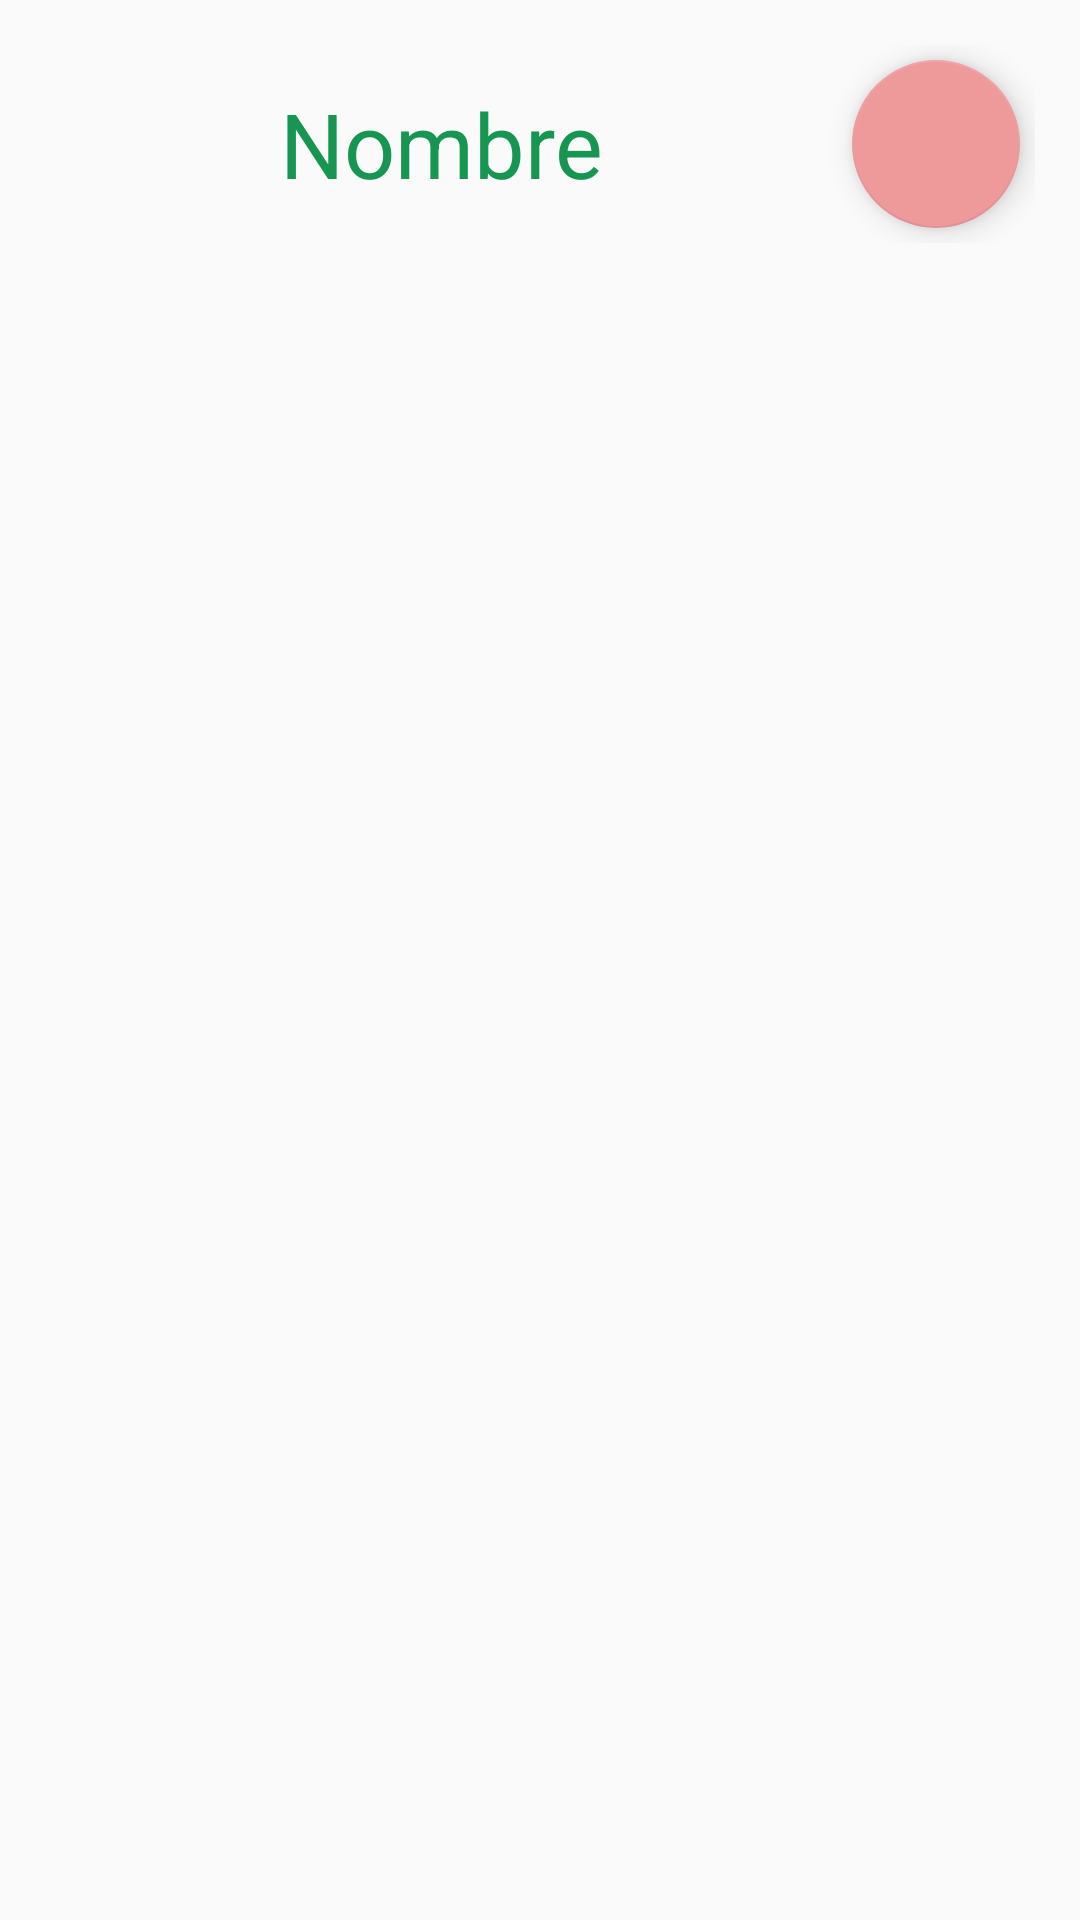

This screen was rendered from an Android layout file. Write that file and the resources it references.
<!-- AndroidManifest.xml: application theme AppTheme -->
<!-- res/layout/recb.xml -->
<LinearLayout
       xmlns:android="http://schemas.android.com/apk/res/android"
       xmlns:tools="http://schemas.android.com/tools"
           android:layout_width="match_parent"
            android:layout_height="wrap_content"
            android:orientation="vertical">
       <include layout="@layout/tab2" />


                <android.support.v7.widget.RecyclerView
                    xmlns:android="http://schemas.android.com/apk/res/android"
                    android:id="@+id/reciclador"
                    android:layout_width="match_parent"
                    android:layout_height="match_parent"
                    android:padding="3dp"
                    android:scrollbars="vertical">
    </android.support.v7.widget.RecyclerView>

        </LinearLayout>
<!-- res/layout/tab2.xml (included above) -->
<?xml version="1.0" encoding="utf-8"?>
<android.support.v7.widget.LinearLayoutCompat
    xmlns:android="http://schemas.android.com/apk/res/android"
    xmlns:app="http://schemas.android.com/apk/res-auto"
    xmlns:tools="http://schemas.android.com/tools"
    android:layout_width="match_parent"
    android:layout_height="wrap_content"
    android:layout_margin="15dp"
    android:focusable="true"
    android:focusableInTouchMode="true">



        <EditText
            android:id="@+id/busc"
            style="@style/et"
            android:layout_width="wrap_content"
            android:layout_height="wrap_content"
            android:layout_gravity="center"
            android:ellipsize="start"
            android:gravity="center"
            android:hint="Nombre"
            android:inputType="text"
            android:textSize="30sp"
            android:layout_weight="20"
            android:enabled="false"/>


        <android.support.design.widget.FloatingActionButton
            android:id="@+id/re"
            android:layout_width="wrap_content"
            android:layout_height="wrap_content"
            android:layout_margin="5dp"
            app:backgroundTint="#ef9a9a"
            android:src="@drawable/ic_refresh_black_24dp" />


</android.support.v7.widget.LinearLayoutCompat>
<!-- resources referenced by this layout -->
<resources>
  <style name="et" parent="@android:style/TextAppearance">
          <item name="android:layout_margin">4dp</item>
          <item name="android:background">@drawable/edit_text_nor</item>
          <item name="android:textColorHint">@color/greenDark</item>
      </style>
  <style name="AppTheme" parent="Theme.AppCompat.Light.NoActionBar">
          
          <item name="colorPrimary">@color/colorPrimary</item>
          <item name="colorPrimaryDark">@color/colorPrimaryDark</item>
          <item name="colorAccent">@color/colorAccent</item>
      </style>
  <color name="greenDark">#169650</color>
  <color name="colorPrimary">#3F51B5</color>
  <color name="colorPrimaryDark">#303F9F</color>
  <color name="colorAccent">#FF4081</color>
</resources>
